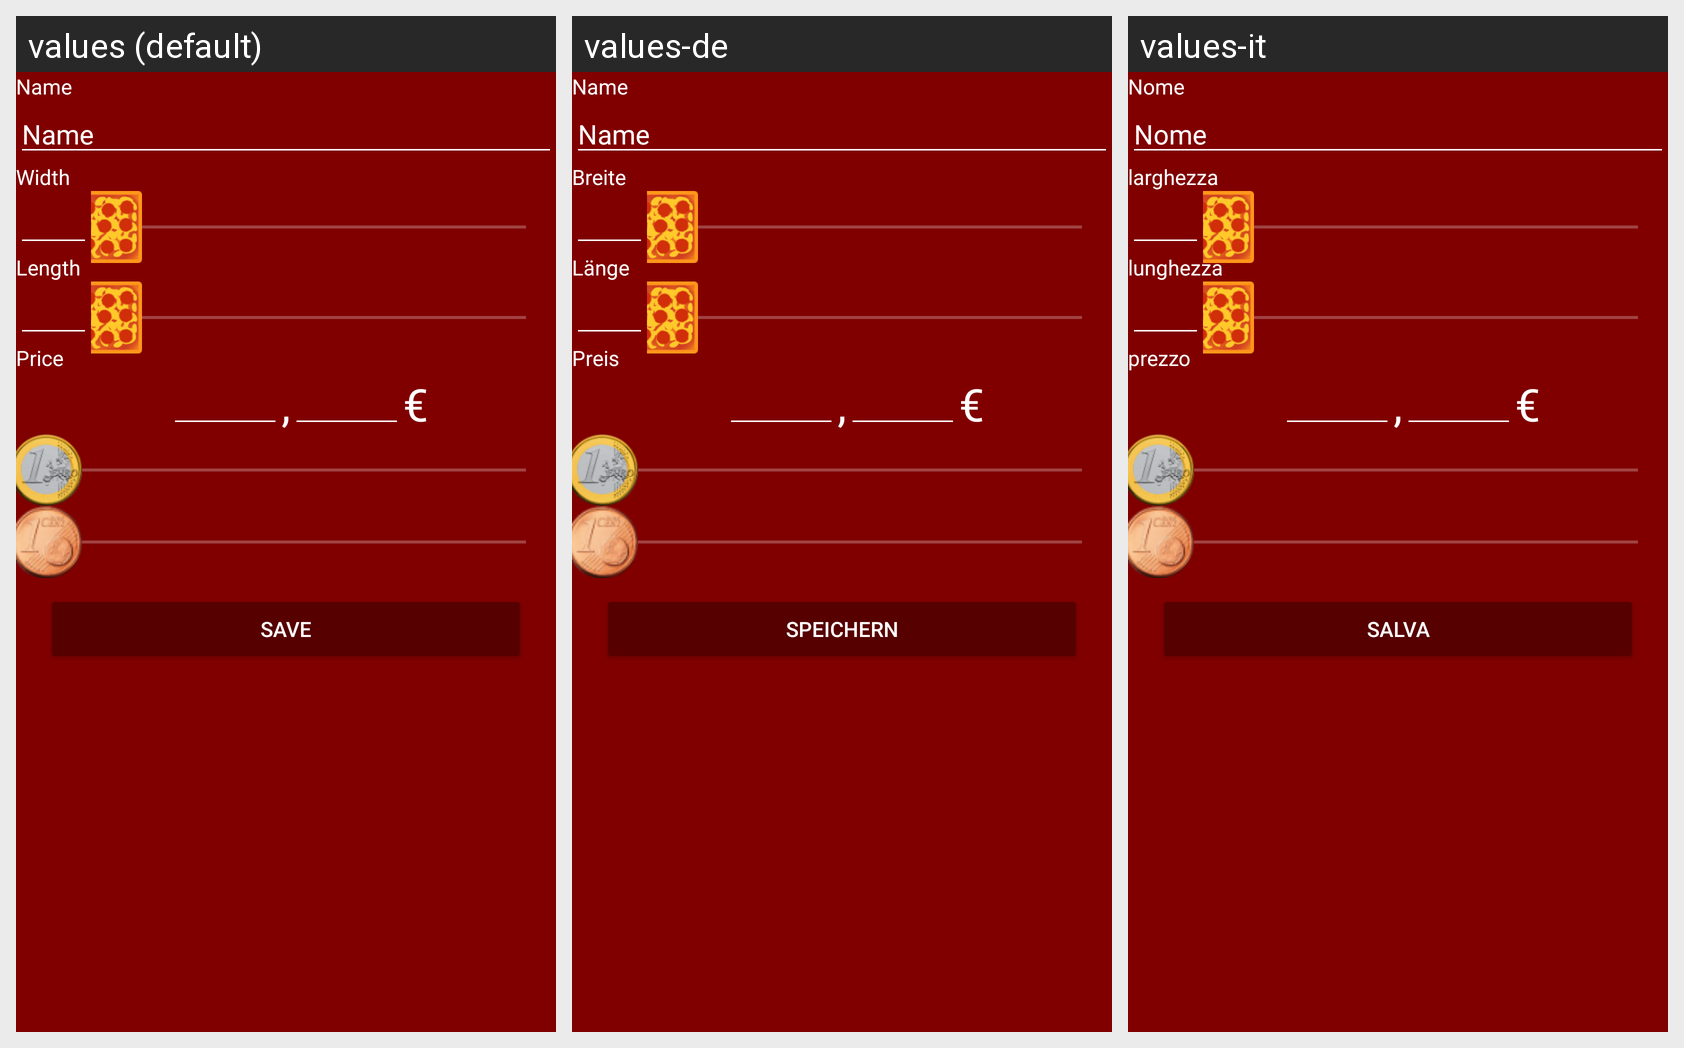

Strings drawn on this Android screen and how each of the app's shown locales translates them:
Android screen res/layout/pizza_edit_rectangular.xml rendered under 3 locales, left to right: values (default), values-de, values-it. Device: Nexus 5 (rendered at 1080×1920; each locale shown at half size, 540×960, under a caption strip naming it); theme AppTheme.
Strings drawn on this screen, with the default value and each locale's value (text and hints the layout hard-codes, and strings that could not be matched under every locale, appear in the picture but are not listed):

name
  values: Name
  values-de: Name
  values-it: Nome

width
  values: Width
  values-de: Breite
  values-it: larghezza

length
  values: Length
  values-de: Länge
  values-it: lunghezza

price
  values: Price
  values-de: Preis
  values-it: prezzo

separator
  values: ,
  values-de: ,
  values-it: ,

currency
  values: €
  values-de: €
  values-it: €

save
  values: Save
  values-de: Speichern
  values-it: Salva
